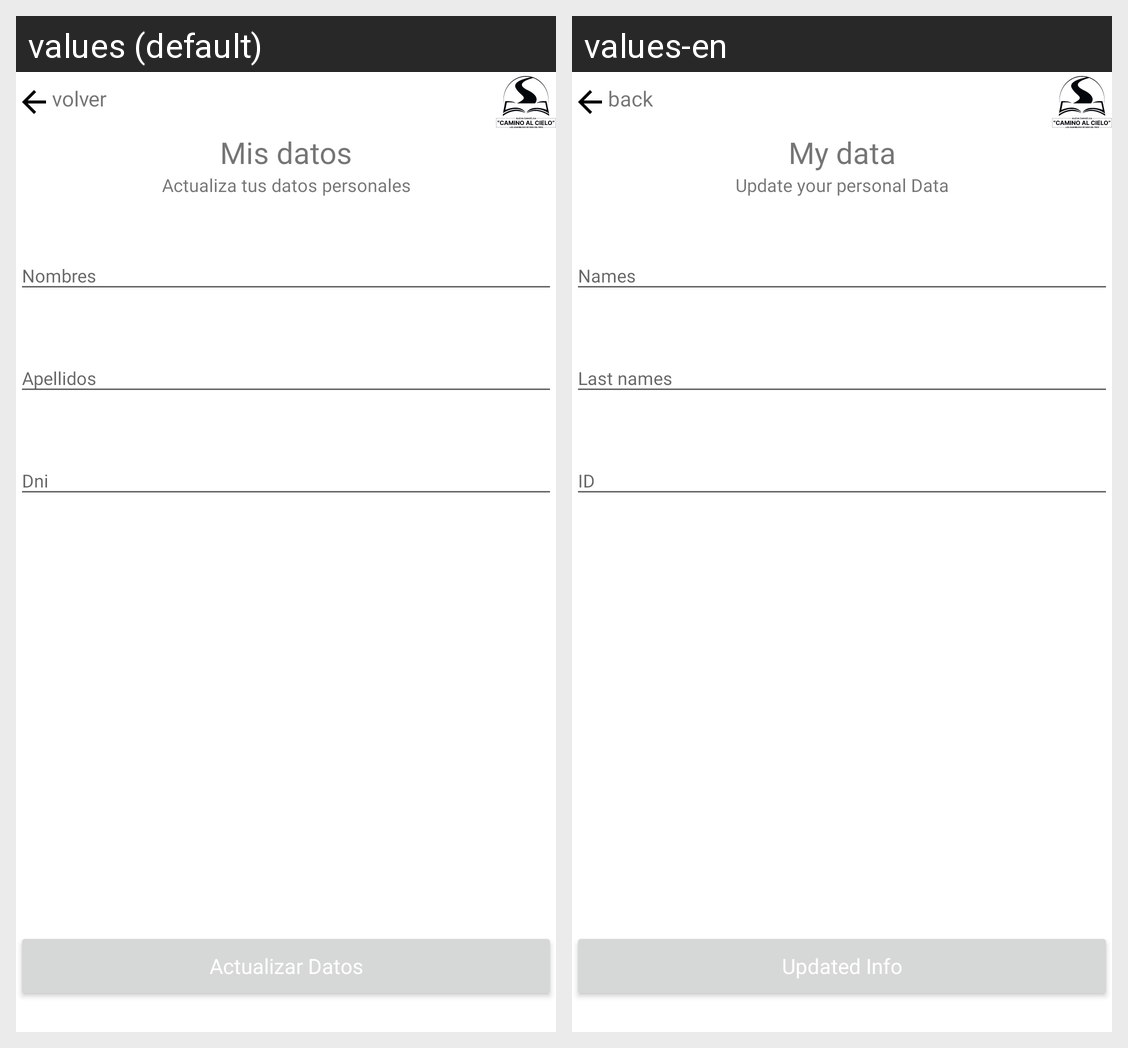

This grid shows one Android layout under two languages. Give, for every string resource on the screen, its name, the default text and each shown locale's text.
Android screen res/layout/activity_profile.xml rendered under 2 locales, left to right: values (default), values-en. Device: Nexus 5 (rendered at 1080×1920; each locale shown at half size, 540×960, under a caption strip naming it); theme Theme.CaminoAlCielo.
Strings drawn on this screen, with the default value and each locale's value (text and hints the layout hard-codes, and strings that could not be matched under every locale, appear in the picture but are not listed):

volver
  values: volver
  values-en: back

misDatos
  values: Mis datos
  values-en: My data

ActualizarDatos
  values: Actualiza tus datos personales
  values-en: Update your personal Data

edtNombres
  values: Nombres
  values-en: Names

edtApellidos
  values: Apellidos
  values-en: Last names

etUser
  values: Dni
  values-en: ID

actualizar
  values: Actualizar Datos
  values-en: Updated Info
